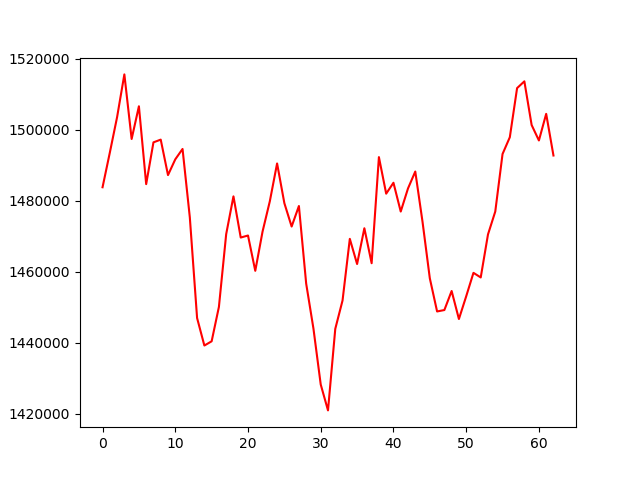

The data file committed next to this chart (first rows):
, 0
0, 1483819
1, 1493554
2, 1503555
3, 1515583
4, 1497410
5, 1506607
6, 1484699
7, 1496459
8, 1497225
9, 1487244
10, 1491673
11, 1494595
12, 1475353
13, 1447012
14, 1439269
15, 1440458
16, 1450139
17, 1470613
18, 1481257
19, 1469664
20, 1470235
21, 1460295
22, 1471336
23, 1479867
24, 1490519
25, 1479340
26, 1472764
27, 1478542
28, 1456690
29, 1444022
30, 1428300
31, 1421010
32, 1443962
33, 1451953
34, 1469297
35, 1462213
36, 1472281
37, 1462437
38, 1492301
39, 1482013
40, 1485085
41, 1476983
42, 1483485
43, 1488244
44, 1474057
45, 1458192
46, 1448859
47, 1449259
48, 1454619
49, 1446734
50, 1453116
51, 1459730
52, 1458434
53, 1470552
54, 1476986
55, 1493178
56, 1497900
57, 1511726
58, 1513631
59, 1501336
... 3 more rows
